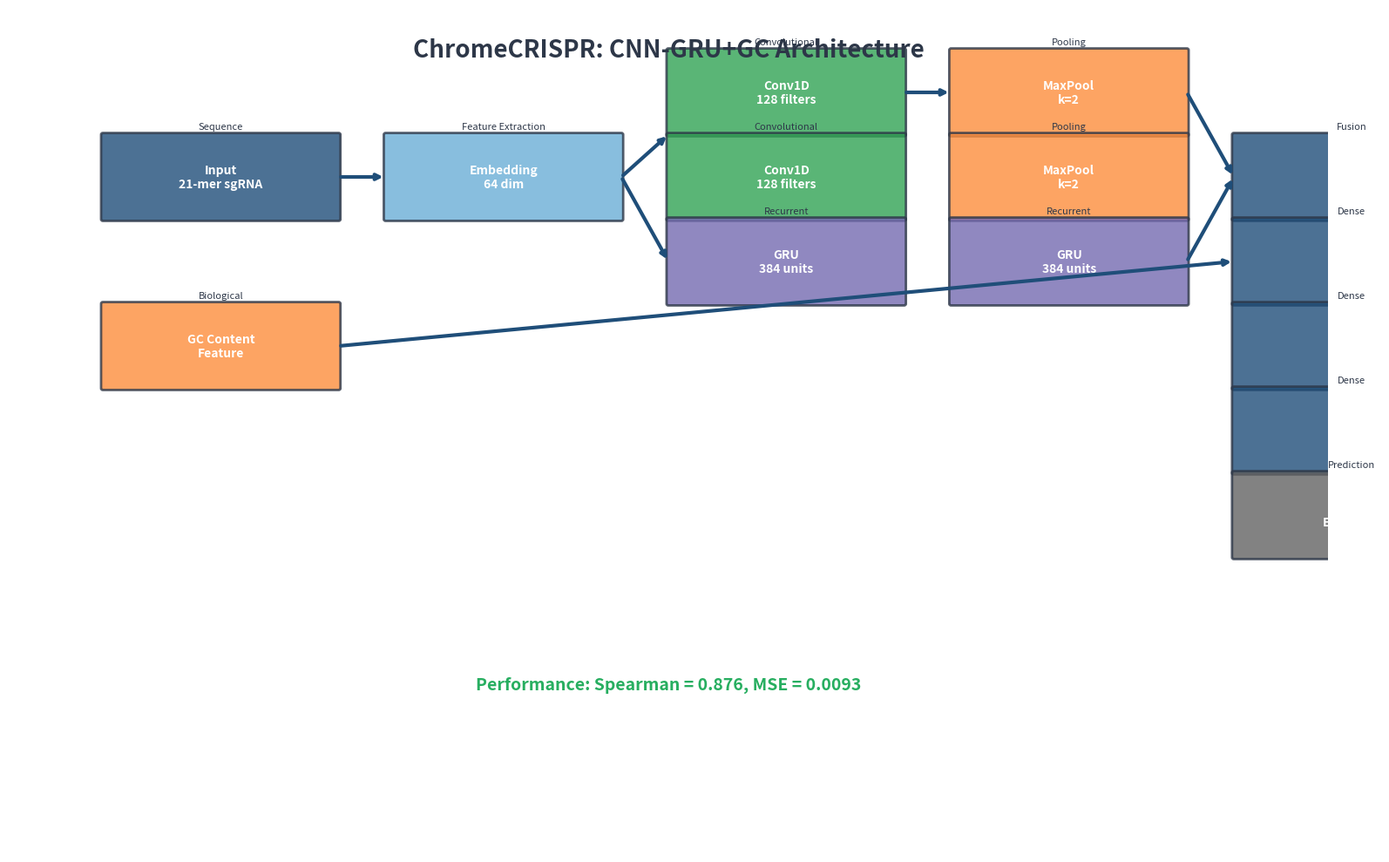
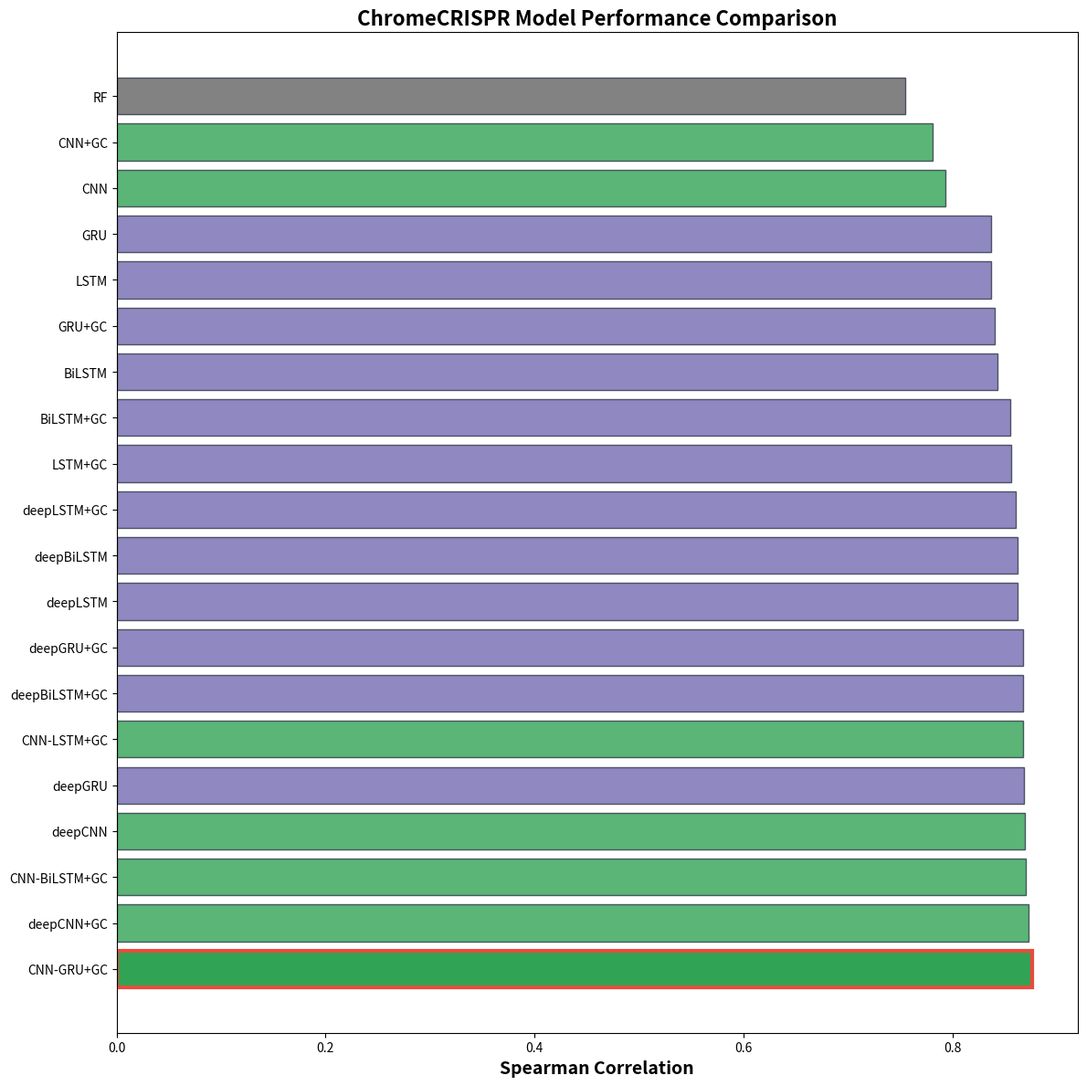

Write the Python code that produced these figures, in order.
#!/usr/bin/env python3
"""
Professional ChromeCRISPR Architecture Visualizations
High-quality matplotlib-based diagrams for publication
"""

import matplotlib
matplotlib.use('Agg')
import matplotlib.pyplot as plt
import matplotlib.patches as patches
from matplotlib.patches import FancyBboxPatch, Rectangle
import numpy as np
import os

# Professional academic color scheme
COLORS = {
    'input': '#1f4e79',      # Deep blue
    'embedding': '#6baed6',  # Light blue
    'cnn': '#31a354',        # Green
    'pool': '#fd8d3c',       # Orange
    'gru': '#756bb1',        # Purple
    'dense': '#1f4e79',      # Deep blue
    'output': '#636363',     # Gray
    'gc': '#fd8d3c',         # Orange
    'border': '#2d3748',     # Dark gray
    'text': '#2d3748',       # Dark text
    'arrow': '#1f4e79'       # Arrow color
}

def create_layer_box(ax, x, y, width, height, label, color, layer_type=''):
    """Create a professional layer box"""
    box = FancyBboxPatch(
        (x, y), width, height,
        boxstyle="round,pad=0.02",
        facecolor=color,
        edgecolor=COLORS['border'],
        linewidth=2,
        alpha=0.8
    )
    ax.add_patch(box)
    
    # Layer label
    ax.text(x + width/2, y + height/2, label, 
            ha='center', va='center', fontsize=10, fontweight='bold',
            color='white')
    
    # Layer type
    if layer_type:
        ax.text(x + width/2, y + height + 0.05, layer_type,
                ha='center', va='bottom', fontsize=8, style='italic',
                color=COLORS['text'])

def create_arrow(ax, x1, y1, x2, y2, color=None):
    """Create a professional arrow"""
    if color is None:
        color = COLORS['arrow']
    ax.annotate('', xy=(x2, y2), xytext=(x1, y1),
               arrowprops=dict(arrowstyle='->', lw=3, color=color))

def create_cnn_gru_architecture():
    """Create the best model: CNN-GRU+GC architecture"""
    fig, ax = plt.subplots(1, 1, figsize=(16, 10))
    ax.set_xlim(0, 14)
    ax.set_ylim(0, 10)
    ax.axis('off')
    
    # Title
    ax.text(7, 9.5, 'ChromeCRISPR: CNN-GRU+GC Architecture', 
            ha='center', va='center', fontsize=20, fontweight='bold',
            color=COLORS['text'])
    
    # Input Layer
    create_layer_box(ax, 1, 7.5, 2.5, 1, 'Input\n21-mer sgRNA', COLORS['input'], 'Sequence')
    
    # Embedding Layer
    create_layer_box(ax, 4, 7.5, 2.5, 1, 'Embedding\n64 dim', COLORS['embedding'], 'Feature Extraction')
    
    # CNN Branch
    create_layer_box(ax, 7, 8.5, 2.5, 1, 'Conv1D\n128 filters', COLORS['cnn'], 'Convolutional')
    create_layer_box(ax, 10, 8.5, 2.5, 1, 'MaxPool\nk=2', COLORS['pool'], 'Pooling')
    create_layer_box(ax, 7, 7.5, 2.5, 1, 'Conv1D\n128 filters', COLORS['cnn'], 'Convolutional')
    create_layer_box(ax, 10, 7.5, 2.5, 1, 'MaxPool\nk=2', COLORS['pool'], 'Pooling')
    
    # GRU Branch
    create_layer_box(ax, 7, 6.5, 2.5, 1, 'GRU\n384 units', COLORS['gru'], 'Recurrent')
    create_layer_box(ax, 10, 6.5, 2.5, 1, 'GRU\n384 units', COLORS['gru'], 'Recurrent')
    
    # GC Content Feature
    create_layer_box(ax, 1, 5.5, 2.5, 1, 'GC Content\nFeature', COLORS['gc'], 'Biological')
    
    # Feature Fusion
    create_layer_box(ax, 13, 7.5, 2.5, 1, 'Feature\nFusion', COLORS['dense'], 'Fusion')
    
    # Fully Connected Layers
    create_layer_box(ax, 13, 6.5, 2.5, 1, 'Dense\n128', COLORS['dense'], 'Dense')
    create_layer_box(ax, 13, 5.5, 2.5, 1, 'Dense\n64', COLORS['dense'], 'Dense')
    create_layer_box(ax, 13, 4.5, 2.5, 1, 'Dense\n32', COLORS['dense'], 'Dense')
    
    # Output Layer
    create_layer_box(ax, 13, 3.5, 2.5, 1, 'Output\nEfficiency', COLORS['output'], 'Prediction')
    
    # Arrows - Main Flow
    arrows = [
        (3.5, 8, 4, 8),      # Input to Embedding
        (6.5, 8, 7, 8.5),    # Embedding to CNN1
        (6.5, 8, 7, 7),      # Embedding to GRU1
        (9.5, 9, 10, 9),     # CNN1 to Pool1
        (12.5, 9, 13, 8),    # Pool1 to Fusion
        (12.5, 7, 13, 8),    # GRU2 to Fusion
        (13, 7, 13, 7),      # Fusion to FC1
        (13, 6, 13, 6),      # FC1 to FC2
        (13, 5, 13, 5),      # FC2 to FC3
        (13, 4, 13, 4),      # FC3 to Output
        (3.5, 6, 13, 7),     # GC to Fusion
    ]
    
    for x1, y1, x2, y2 in arrows:
        create_arrow(ax, x1, y1, x2, y2)
    
    # Performance
    ax.text(7, 2, 'Performance: Spearman = 0.876, MSE = 0.0093', 
            ha='center', va='center', fontsize=14, fontweight='bold',
            color='#27AE60')
    
    plt.tight_layout()
    plt.savefig('architecture_diagrams/CNN_GRU_GC_Professional.png', 
               dpi=300, bbox_inches='tight', facecolor='white')
    plt.close()
    print("✅ CNN-GRU+GC architecture created")

def create_performance_comparison():
    """Create model performance comparison"""
    models = [
        ('CNN-GRU+GC', 0.876, COLORS['cnn']),
        ('CNN-BiLSTM+GC', 0.870, COLORS['cnn']),
        ('CNN-LSTM+GC', 0.867, COLORS['cnn']),
        ('deepCNN+GC', 0.873, COLORS['cnn']),
        ('deepBiLSTM+GC', 0.867, COLORS['gru']),
        ('deepGRU+GC', 0.867, COLORS['gru']),
        ('deepLSTM+GC', 0.860, COLORS['gru']),
        ('deepCNN', 0.869, COLORS['cnn']),
        ('deepGRU', 0.868, COLORS['gru']),
        ('deepLSTM', 0.862, COLORS['gru']),
        ('deepBiLSTM', 0.862, COLORS['gru']),
        ('LSTM+GC', 0.856, COLORS['gru']),
        ('BiLSTM+GC', 0.855, COLORS['gru']),
        ('GRU+GC', 0.840, COLORS['gru']),
        ('CNN+GC', 0.781, COLORS['cnn']),
        ('BiLSTM', 0.843, COLORS['gru']),
        ('LSTM', 0.837, COLORS['gru']),
        ('GRU', 0.837, COLORS['gru']),
        ('CNN', 0.793, COLORS['cnn']),
        ('RF', 0.755, COLORS['output'])
    ]
    
    fig, ax = plt.subplots(1, 1, figsize=(12, 12))
    
    # Sort by performance
    models.sort(key=lambda x: x[1], reverse=True)
    
    names = [m[0] for m in models]
    scores = [m[1] for m in models]
    colors = [m[2] for m in models]
    
    bars = ax.barh(range(len(models)), scores, color=colors, alpha=0.8, edgecolor=COLORS['border'])
    
    # Customize
    ax.set_yticks(range(len(models)))
    ax.set_yticklabels(names, fontsize=10)
    ax.set_xlabel('Spearman Correlation', fontsize=14, fontweight='bold')
    ax.set_title('ChromeCRISPR Model Performance Comparison', fontsize=16, fontweight='bold')
    
    # Add value labels on bars
    for i, (bar, score) in enumerate(zip(bars, scores)):
        ax.text(score + 0.005, bar.get_y() + bar.get_height()/2, f'{score:.3f}',
               ha='left', va='center', fontsize=9, fontweight='bold', color='white')
    
    # Highlight best model
    best_bar = bars[0]
    best_bar.set_alpha(1.0)
    best_bar.set_edgecolor('#E74C3C')
    best_bar.set_linewidth(3)
    
    plt.tight_layout()
    plt.savefig('architecture_diagrams/Model_Performance_Comparison.png', 
               dpi=300, bbox_inches='tight', facecolor='white')
    plt.close()
    print("✅ Performance comparison created")

def main():
    """Create all professional visualizations"""
    print("🎨 Creating Professional ChromeCRISPR Visualizations")
    print("==================================================")
    
    # Create output directory
    os.makedirs('architecture_diagrams', exist_ok=True)
    
    # Create visualizations
    create_cnn_gru_architecture()
    create_performance_comparison()
    
    print("\n🎉 Professional visualizations completed!")
    print("📁 Output directory: architecture_diagrams/")

if __name__ == "__main__":
    main()
